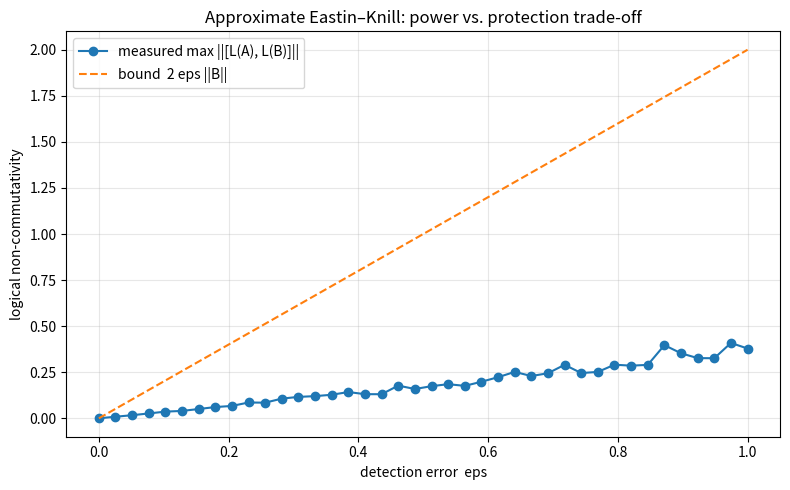

The matplotlib source for this figure:
"""Visualize the power-vs-protection trade-off: as a code's detection
error epsilon grows from 0, the maximal achievable logical commutator
(non-commutativity, hence computational power) grows linearly, in line
with the approximate-Eastin-Knill bound ||[L(A),L(B)]|| <= 2 eps ||B||."""
from __future__ import annotations
import numpy as np
import matplotlib.pyplot as plt

Matrix = np.ndarray


def random_code(dim: int, rank: int, seed: int = 0) -> Matrix:
    rng = np.random.default_rng(seed)
    M = rng.standard_normal((dim, rank)) + 1j * rng.standard_normal((dim, rank))
    Q, _ = np.linalg.qr(M)
    return Q @ Q.conj().T


def main() -> None:
    dim, rank = 6, 3
    P = random_code(dim, rank, seed=1)
    rng = np.random.default_rng(2)
    eps_grid = np.linspace(0.0, 1.0, 40)
    measured = []
    for eps in eps_grid:
        worst = 0.0
        for _ in range(200):
            # A perturbed scalar operator: detectable up to error ~eps.
            E = rng.standard_normal((dim, dim)) + 1j * rng.standard_normal((dim, dim))
            E /= np.linalg.norm(E)
            A = 2.0 * np.eye(dim) + eps * E
            B = rng.standard_normal((dim, dim)) + 1j * rng.standard_normal((dim, dim))
            B /= np.linalg.norm(B)
            LA, LB = P @ A @ P, P @ B @ P
            worst = max(worst, float(np.linalg.norm(LA @ LB - LB @ LA)))
        measured.append(worst)

    plt.figure(figsize=(8, 5))
    plt.plot(eps_grid, measured, "o-", label="measured max ||[L(A), L(B)]||")
    plt.plot(eps_grid, 2 * eps_grid, "--", label="bound  2 eps ||B||")
    plt.xlabel("detection error  eps")
    plt.ylabel("logical non-commutativity")
    plt.title("Approximate Eastin–Knill: power vs. protection trade-off")
    plt.legend()
    plt.grid(True, alpha=0.3)
    plt.tight_layout()
    plt.savefig("eastin_knill_tradeoff.png", dpi=150)
    print("saved eastin_knill_tradeoff.png")


if __name__ == "__main__":
    main()
